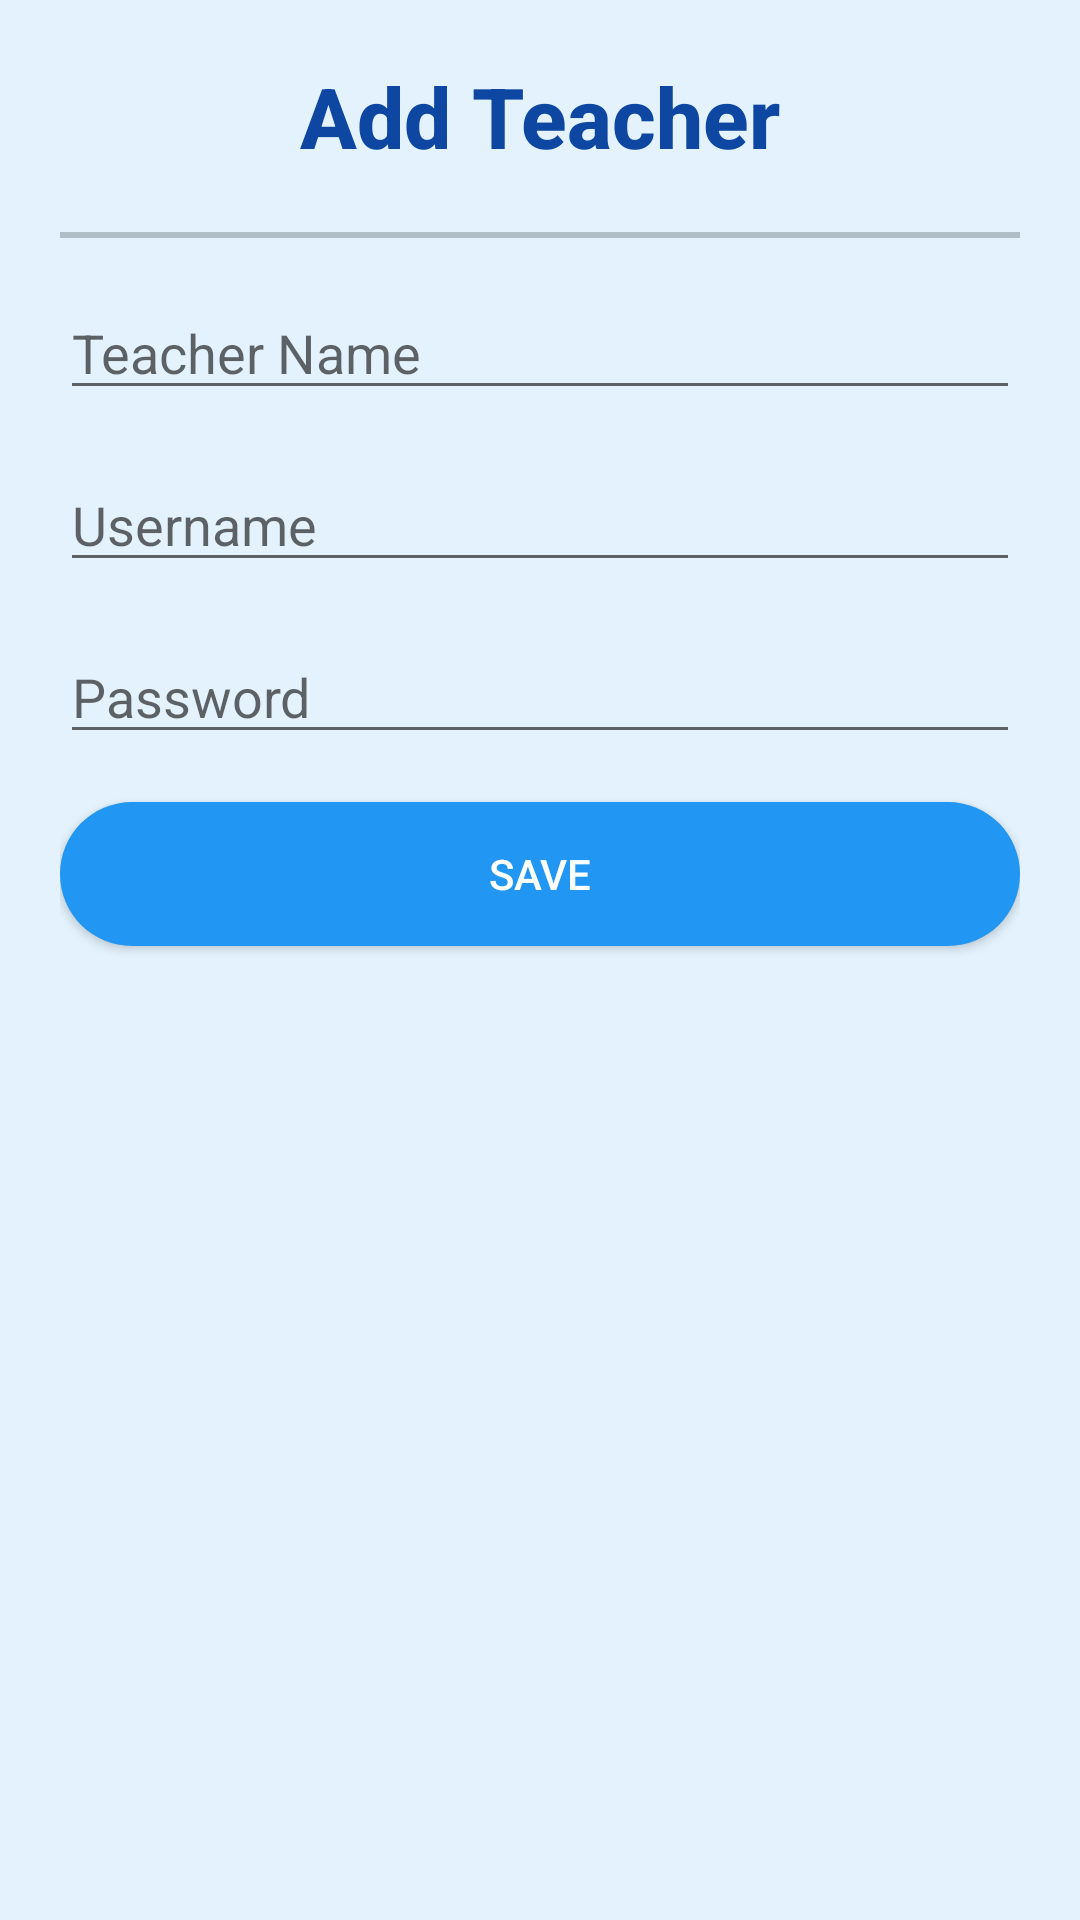

Reconstruct the res/layout file that produces this screen, plus the resources it refers to.
<!-- AndroidManifest.xml: application theme AppTheme -->
<!-- res/layout/activity_add_teacher.xml -->
<LinearLayout xmlns:android="http://schemas.android.com/apk/res/android"
    android:layout_width="match_parent"
    android:layout_height="match_parent"
    android:background="#E3F2FD"
    android:orientation="vertical"
    android:padding="20dp">

    
    <TextView
        android:id="@+id/tvHeader"
        android:layout_width="match_parent"
        android:layout_height="wrap_content"
        android:layout_marginBottom="16dp"
        android:fontFamily="sans-serif-medium"
        android:gravity="center"
        android:text="Add Teacher"
        android:textColor="#0D47A1"
        android:textSize="28sp"
        android:textStyle="bold" />

    
    <View
        android:layout_width="match_parent"
        android:layout_height="2dp"
        android:layout_marginTop="4dp"
        android:layout_marginBottom="16dp"
        android:background="#B0BEC5" />

    <EditText
        android:id="@+id/etName"
        android:layout_width="match_parent"
        android:layout_height="wrap_content"
        android:layout_marginBottom="16dp"
        android:hint="Teacher Name" />

    <EditText
        android:id="@+id/etUsername"
        android:layout_width="match_parent"
        android:layout_height="wrap_content"
        android:layout_marginBottom="16dp"
        android:hint="Username" />


    <EditText
        android:id="@+id/etPassword"
        android:layout_width="match_parent"
        android:layout_height="wrap_content"
        android:layout_marginBottom="16dp"
        android:hint="Password"
        android:inputType="textPassword" />

    <Button
        android:id="@+id/btnSave"
        android:layout_width="match_parent"
        android:layout_height="wrap_content"
        android:background="@drawable/rounded_button"
        android:text="Save"
        android:textColor="#FFFFFF" />

</LinearLayout>
<!-- resources referenced by this layout -->
<resources>
  <!-- drawable rounded_button (drawable) -->
  <shape xmlns:android="http://schemas.android.com/apk/res/android">
      <solid android:color="#2196F3" />
      <corners android:radius="25dp" />
  </shape>
  <style name="AppTheme" parent="Theme.AppCompat.Light.NoActionBar">
          <item name="colorPrimary">@color/blue_500</item>       
          <item name="colorPrimaryDark">@color/blue_700</item>   
          <item name="colorAccent">@color/blue_accent</item>     
      </style>
  <color name="blue_500">#2196F3</color>
  <color name="blue_700">#1976D2</color>
  <color name="blue_accent">#03A9F4</color>
</resources>
